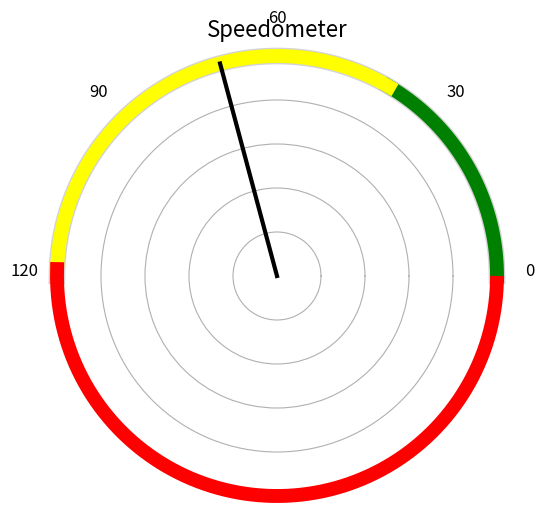

The script that saved this image:
import matplotlib.pyplot as plt
from numpy import linspace, pi, cos, sin

# Speedometer settings
current_value = 70  # Speedometer current value
max_value = 120     # Speedometer maximum value
min_value = 0       # Speedometer minimum value

# Gauge design
fig, ax = plt.subplots(figsize=(8, 6), subplot_kw={'projection': 'polar'})

# Create the background arc (speedometer)
angles = linspace(0, pi, 100)
ax.plot(angles, [1] * len(angles), color='lightgray', lw=12)

# Create colored sections on the arc
colors = ['green', 'yellow', 'red']
thresholds = [0.33, 0.66, 1.0]
for i, (color, threshold) in enumerate(zip(colors, thresholds)):
    start_angle = pi * sum(thresholds[:i])
    end_angle = pi * sum(thresholds[:i + 1])
    ax.plot(linspace(start_angle, end_angle, 100), [1] * 100, color=color, lw=10)

# Add the needle
angle = pi * (current_value - min_value) / (max_value - min_value)
ax.plot([0, angle], [0, 1], color='black', lw=3)

# Hide the default polar elements
ax.set_frame_on(False)
ax.set_yticklabels([])
ax.set_xticks([])

# Speed labels
for val in linspace(min_value, max_value, 5):
    angle = pi * (val - min_value) / (max_value - min_value)
    ax.text(angle, 1.15, f'{int(val)}', ha='center', fontsize=12, color='black')

# Add center label
ax.text(0, -0.2, f'{current_value} km/h', ha='center', fontsize=16, color='black')

# Set title
plt.title('Speedometer', size=16)

plt.show()
